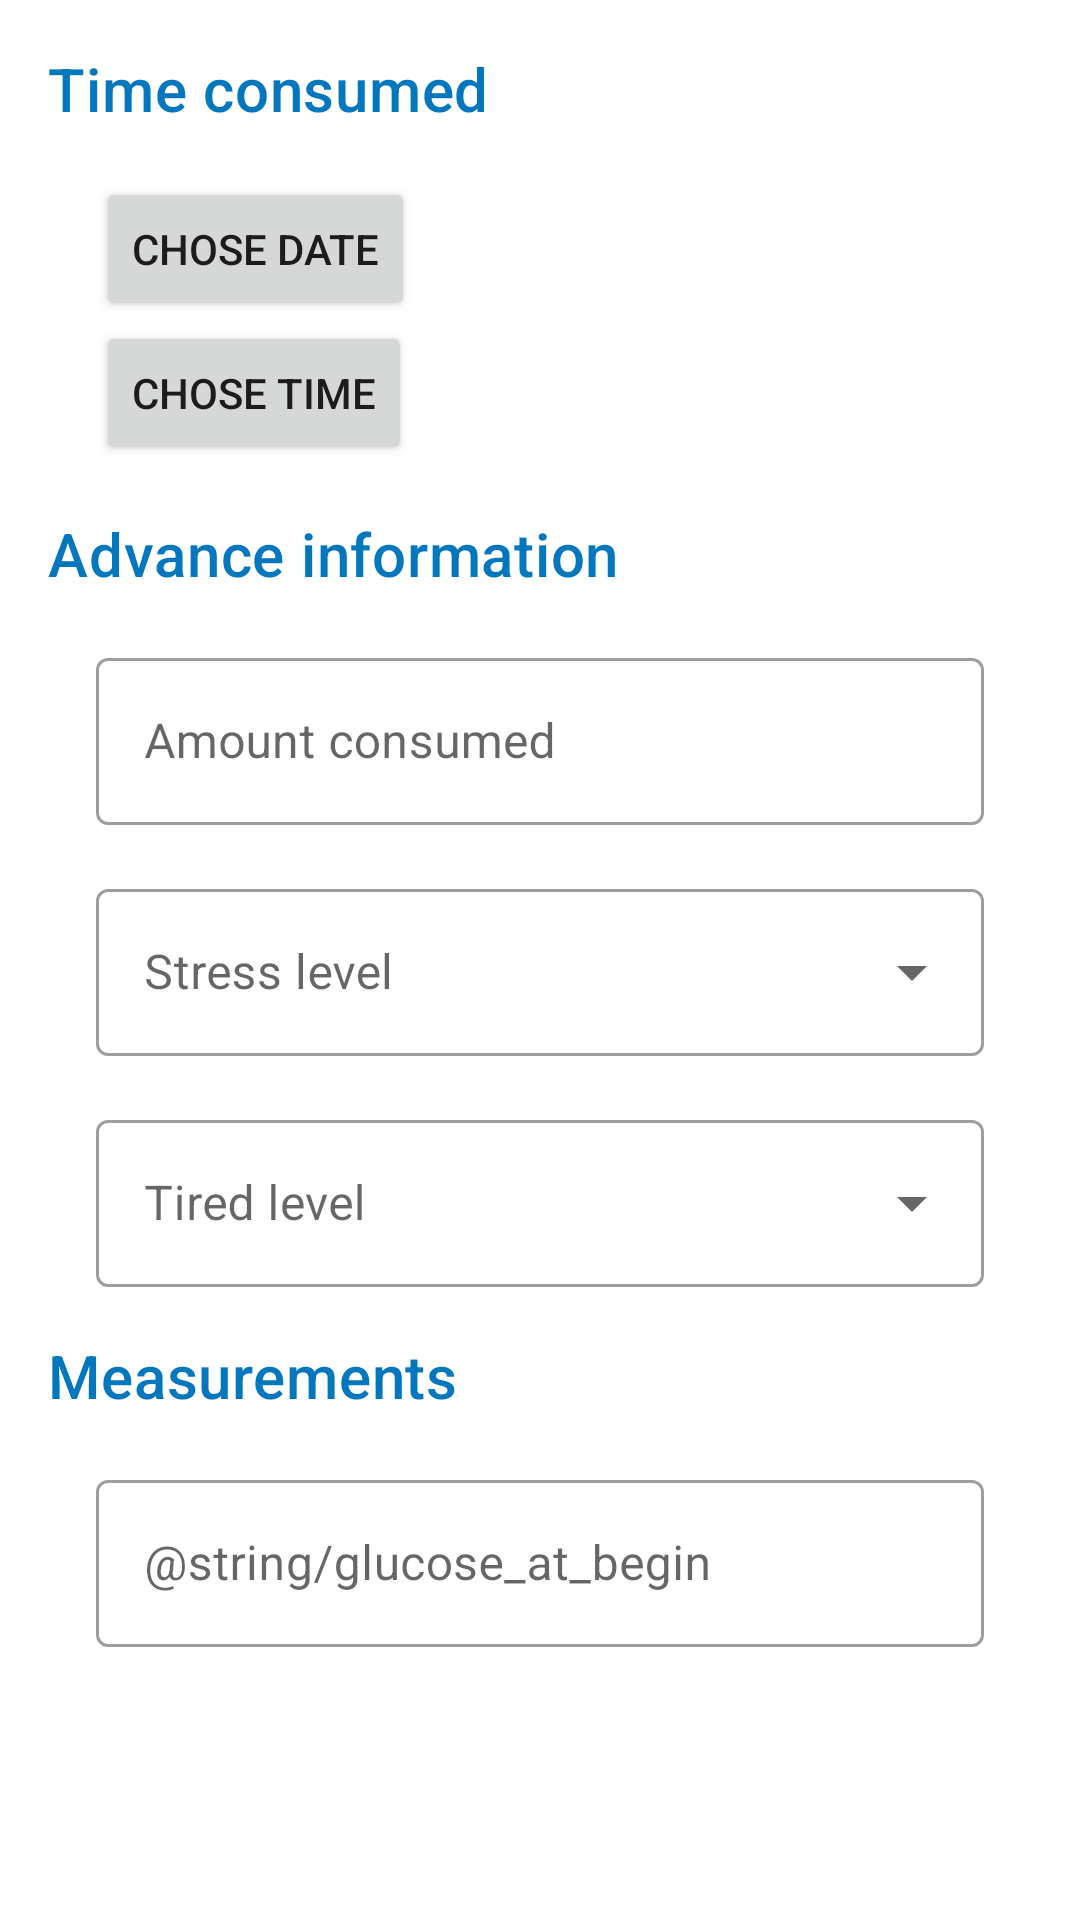

Here is an Android app screen rendered from its layout file. Give the layout XML and the strings, colors and styles it references.
<!-- AndroidManifest.xml: application theme AppTheme -->
<!-- res/layout/fragment_add_measurement.xml -->
<?xml version="1.0" encoding="utf-8"?>
<layout xmlns:android="http://schemas.android.com/apk/res/android"
  xmlns:tools="http://schemas.android.com/tools">

  <data>

    <variable
      name="viewModel"
      type="hochschule.de.bachelorthesis.viewmodels.FoodViewModel"/>
  </data>

  <ScrollView
    android:layout_width="match_parent"
    android:layout_height="match_parent"
    tools:context=".view.food.AddMeasurementFragment">

    <LinearLayout
      android:layout_width="match_parent"
      android:layout_height="wrap_content"
      android:orientation="vertical">

      <TextView
        android:layout_width="wrap_content"
        android:layout_height="wrap_content"
        android:padding="16dp"
        android:text="@string/time_consumed"
        android:textAppearance="@style/TextAppearance.MaterialComponents.Headline6"
        android:textColor="@color/colorPrimary"/>

      <LinearLayout
        android:layout_width="wrap_content"
        android:layout_height="wrap_content"
        android:orientation="horizontal"
        android:paddingStart="32dp"
        android:paddingEnd="32dp"
        android:weightSum="2">

        <Button
          android:id="@+id/date_button"
          android:layout_width="wrap_content"
          android:layout_height="wrap_content"
          android:layout_weight="1"
          android:text="@string/chose_date"/>

        <TextView
          android:id="@+id/date"
          style="@style/TextAppearance.MaterialComponents.Body1"
          android:layout_width="match_parent"
          android:layout_height="match_parent"
          android:layout_weight="1"
          android:gravity="center"
          android:paddingStart="32dp"
          android:paddingEnd="32dp"/>
      </LinearLayout>

      <LinearLayout
        android:layout_width="wrap_content"
        android:layout_height="wrap_content"
        android:orientation="horizontal"
        android:paddingStart="32dp"
        android:paddingEnd="32dp"
        android:weightSum="2">

        <Button
          android:id="@+id/time_button"
          android:layout_width="wrap_content"
          android:layout_height="wrap_content"
          android:layout_weight="1"
          android:text="@string/chose_time"/>

        <TextView
          android:id="@+id/time"
          style="@style/TextAppearance.MaterialComponents.Body1"
          android:layout_width="match_parent"
          android:layout_height="match_parent"
          android:layout_weight="1"
          android:gravity="center"
          android:paddingStart="32dp"
          android:paddingEnd="32dp"/>
      </LinearLayout>


      
      <TextView
        android:layout_width="wrap_content"
        android:layout_height="wrap_content"
        android:padding="16dp"
        android:text="@string/advance_information"
        android:textAppearance="@style/TextAppearance.MaterialComponents.Headline6"
        android:textColor="@color/colorPrimary"/>

      <com.google.android.material.textfield.TextInputLayout
        style="@style/Widget.MaterialComponents.TextInputLayout.OutlinedBox"
        android:layout_width="match_parent"
        android:layout_height="wrap_content"
        android:hint="@string/amount_consumed"
        android:paddingStart="32dp"
        android:paddingEnd="32dp"
        android:paddingBottom="16dp">

        <com.google.android.material.textfield.TextInputEditText
          android:id="@+id/amount"
          android:layout_width="match_parent"
          android:layout_height="wrap_content"
          android:inputType="number"/>
      </com.google.android.material.textfield.TextInputLayout>

      <com.google.android.material.textfield.TextInputLayout
        style="@style/Widget.MaterialComponents.TextInputLayout.OutlinedBox.ExposedDropdownMenu"
        android:layout_width="match_parent"
        android:layout_height="wrap_content"
        android:paddingStart="32dp"
        android:paddingEnd="32dp"
        android:paddingBottom="16dp">

        <AutoCompleteTextView
          android:id="@+id/stress"
          android:layout_width="match_parent"
          android:layout_height="wrap_content"
          android:cursorVisible="false"
          android:focusable="false"
          android:hint="@string/stress_level"/>
      </com.google.android.material.textfield.TextInputLayout>

      <com.google.android.material.textfield.TextInputLayout
        style="@style/Widget.MaterialComponents.TextInputLayout.OutlinedBox.ExposedDropdownMenu"
        android:layout_width="match_parent"
        android:layout_height="wrap_content"
        android:paddingStart="32dp"
        android:paddingEnd="32dp">

        <AutoCompleteTextView
          android:id="@+id/tired"
          android:layout_width="match_parent"
          android:layout_height="wrap_content"
          android:cursorVisible="false"
          android:focusable="false"
          android:hint="@string/tired_level"/>
      </com.google.android.material.textfield.TextInputLayout>

      
      <TextView
        android:layout_width="wrap_content"
        android:layout_height="wrap_content"
        android:padding="16dp"
        android:text="@string/measurements"
        android:textAppearance="@style/TextAppearance.MaterialComponents.Headline6"
        android:textColor="@color/colorPrimary"/>

      <com.google.android.material.textfield.TextInputLayout
        style="@style/Widget.MaterialComponents.TextInputLayout.OutlinedBox"
        android:layout_width="match_parent"
        android:layout_height="wrap_content"
        android:hint="@string/glucose_at_begin"
        android:paddingStart="32dp"
        android:paddingEnd="32dp"
        android:paddingBottom="16dp">

        <com.google.android.material.textfield.TextInputEditText
          android:id="@+id/mv0"
          android:layout_width="match_parent"
          android:layout_height="wrap_content"
          android:inputType="number"/>
      </com.google.android.material.textfield.TextInputLayout>
    </LinearLayout>
  </ScrollView>
</layout>
<!-- resources referenced by this layout -->
<resources>
  <color name="colorPrimary">#0277bd</color>
  <string name="advance_information">Advance information</string>
  <string name="amount_consumed">Amount consumed</string>
  <string name="chose_date">Chose Date</string>
  <string name="chose_time">Chose Time</string>
  <string name="measurements">Measurements</string>
  <string name="stress_level">Stress level</string>
  <string name="time_consumed">Time consumed</string>
  <string name="tired_level">Tired level</string>
  <style name="AppTheme" parent="Theme.MaterialComponents.Light.DarkActionBar">
      
      <item name="colorPrimary">@color/colorPrimary</item>
      <item name="colorPrimaryDark">@color/colorPrimaryDark</item>
      <item name="colorAccent">@color/colorAccent</item>
      <item name="colorSecondary">@color/colorSecondary</item>
    </style>
  <color name="colorPrimaryDark">#004c8c</color>
  <color name="colorAccent">#42A5F5</color>
  <color name="colorSecondary">#0277bd</color>
</resources>
